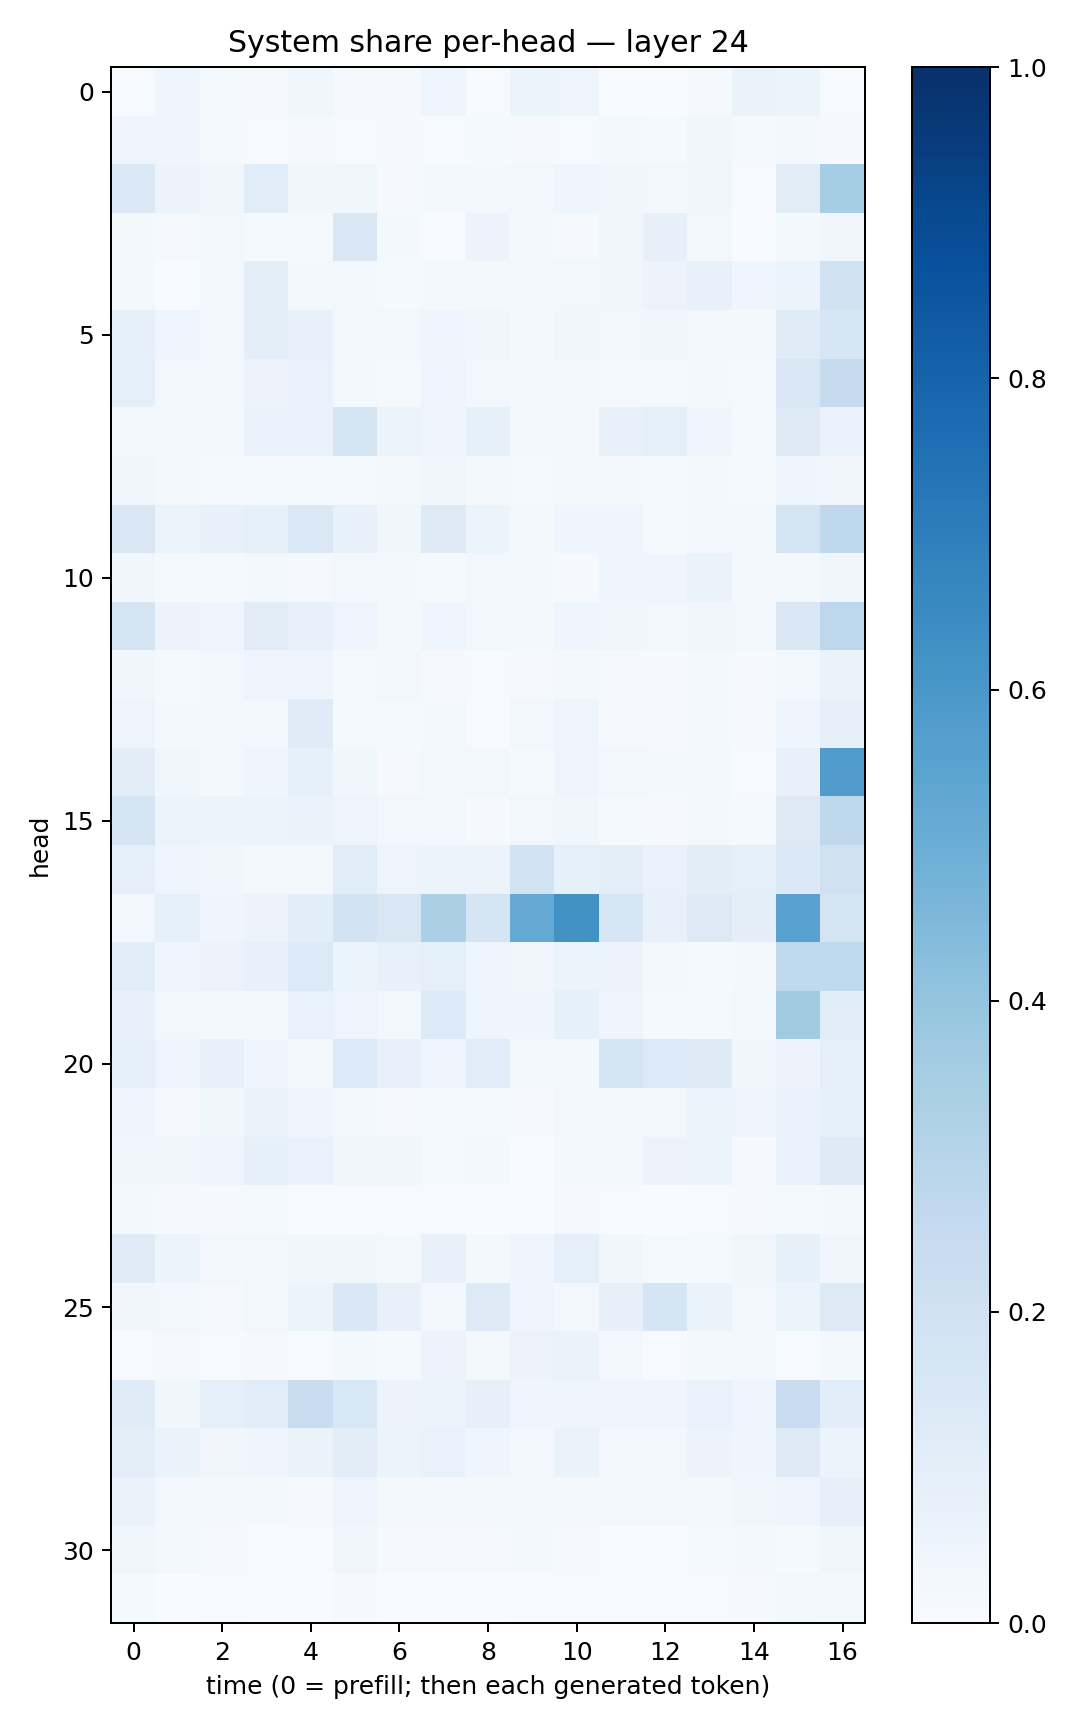

Values plotted in this chart, from the file beside it:
0.0071399887, 0.043183576, 0.012789055, 0.0112531185, 0.038544275, 0.009787628, 0.008479694, 0.04506955, 0.006434007, 0.05967644, 0.04842729, 0.0034999263, 0.0037393225, 0.009147409, 0.06450596, 0.05215575, 0.0051008626
0.04876, 0.04085, 0.01256, 0.004329, 0.008891, 0.006235, 0.01022, 0.006748, 0.01516, 0.009113, 0.005169, 0.01563, 0.01273, 0.03526, 0.01404, 0.02029, 0.01047
0.1372, 0.05712, 0.03428, 0.1149, 0.03625, 0.03606, 0.01158, 0.01977, 0.01725, 0.0242, 0.04495, 0.03415, 0.0235, 0.0318, 0.00669, 0.1111, 0.352
0.01956, 0.009212, 0.03045, 0.01488, 0.01511, 0.1492, 0.02114, 0.006326, 0.05571, 0.01564, 0.01101, 0.03389, 0.08156, 0.02594, 0.003082, 0.01798, 0.03454
0.02128, 0.003189, 0.02533, 0.1003, 0.02252, 0.02581, 0.01193, 0.01582, 0.02304, 0.01761, 0.02827, 0.03369, 0.05806, 0.07384, 0.04365, 0.05875, 0.1893
0.08854, 0.04319, 0.03073, 0.1002, 0.07729, 0.02507, 0.025, 0.04304, 0.03588, 0.02257, 0.03162, 0.03013, 0.03157, 0.01886, 0.0231, 0.1187, 0.1588
0.09156, 0.02728, 0.02344, 0.05855, 0.06684, 0.01616, 0.01192, 0.0486, 0.02876, 0.02071, 0.03076, 0.01479, 0.0135, 0.01659, 0.0138, 0.1496, 0.2441
0.02128, 0.02848, 0.02693, 0.06967, 0.06907, 0.1712, 0.05984, 0.04107, 0.08413, 0.01745, 0.02101, 0.07527, 0.08912, 0.04633, 0.01464, 0.1273, 0.06665
0.03586, 0.02227, 0.01368, 0.01349, 0.01494, 0.01179, 0.01819, 0.03346, 0.01725, 0.01512, 0.0174, 0.01752, 0.01219, 0.0198, 0.01306, 0.04335, 0.03402
0.1509, 0.05238, 0.07598, 0.08877, 0.1385, 0.0708, 0.03846, 0.1244, 0.05442, 0.02257, 0.04676, 0.0453, 0.01538, 0.02468, 0.02412, 0.1734, 0.2698
0.03225, 0.0121, 0.01389, 0.01643, 0.009982, 0.02904, 0.02194, 0.01277, 0.02769, 0.02076, 0.01025, 0.04167, 0.0391, 0.06498, 0.01584, 0.0187, 0.03626
0.1751, 0.05714, 0.04133, 0.1133, 0.07082, 0.05075, 0.02008, 0.04548, 0.02665, 0.02184, 0.04121, 0.03164, 0.0259, 0.03146, 0.02731, 0.1427, 0.2768
0.03305, 0.01505, 0.02568, 0.04885, 0.04147, 0.01497, 0.03071, 0.009804, 0.004088, 0.01171, 0.02004, 0.009639, 0.01171, 0.02343, 0.007951, 0.02995, 0.06354
0.04975, 0.02229, 0.02365, 0.0252, 0.1204, 0.01296, 0.01287, 0.01983, 0.007761, 0.02554, 0.04699, 0.007963, 0.009072, 0.0184, 0.01124, 0.0436, 0.08035
0.1053, 0.03525, 0.02292, 0.0394, 0.08427, 0.03527, 0.008067, 0.03048, 0.02478, 0.01209, 0.05068, 0.02388, 0.02272, 0.02606, 0.00537, 0.07798, 0.5745
0.1771, 0.0519, 0.06143, 0.05426, 0.06353, 0.04702, 0.02771, 0.02492, 0.01106, 0.02508, 0.03688, 0.01521, 0.009978, 0.01691, 0.01305, 0.1326, 0.272
0.0933, 0.03915, 0.03421, 0.01852, 0.02112, 0.1135, 0.04802, 0.05437, 0.06029, 0.1841, 0.08347, 0.09444, 0.06939, 0.1033, 0.08779, 0.1386, 0.198
0.02784, 0.08486, 0.03956, 0.05812, 0.1076, 0.1848, 0.1493, 0.3352, 0.1641, 0.52, 0.6228, 0.159, 0.07713, 0.1323, 0.09449, 0.5529, 0.1785
0.1163, 0.04561, 0.05818, 0.07271, 0.1339, 0.05457, 0.07208, 0.09253, 0.04532, 0.03355, 0.05987, 0.05501, 0.02092, 0.01512, 0.01959, 0.2647, 0.2652
0.07132, 0.02569, 0.01992, 0.0163, 0.06746, 0.04777, 0.0304, 0.1353, 0.04218, 0.04647, 0.08547, 0.04212, 0.014, 0.01344, 0.02466, 0.3612, 0.1091
0.08834, 0.04866, 0.07303, 0.04339, 0.01998, 0.1354, 0.07702, 0.0486, 0.1152, 0.02261, 0.01754, 0.1693, 0.1356, 0.1238, 0.03755, 0.05635, 0.09178
0.04152, 0.009629, 0.03567, 0.06491, 0.04189, 0.02791, 0.01138, 0.01288, 0.0119, 0.01015, 0.02389, 0.02213, 0.02351, 0.05266, 0.04733, 0.06737, 0.09125
0.03816, 0.03226, 0.04105, 0.08359, 0.06768, 0.03901, 0.03431, 0.01227, 0.02121, 0.004485, 0.01899, 0.02899, 0.05638, 0.05964, 0.008643, 0.06799, 0.1233
0.02099, 0.008223, 0.009193, 0.0146, 0.005453, 0.006348, 0.00721, 0.0047, 0.002471, 0.002787, 0.008933, 0.005087, 0.003678, 0.005414, 0.01088, 0.0153, 0.02271
0.1198, 0.0614, 0.02529, 0.02703, 0.03713, 0.03848, 0.02259, 0.07175, 0.02277, 0.04052, 0.08964, 0.03395, 0.01296, 0.01203, 0.03655, 0.0837, 0.03368
0.03335, 0.02616, 0.008653, 0.02381, 0.05261, 0.1482, 0.07478, 0.02611, 0.1265, 0.03916, 0.02971, 0.07914, 0.1718, 0.06439, 0.02611, 0.05184, 0.1274
0.005668, 0.008597, 0.005353, 0.00976, 0.005185, 0.01587, 0.01529, 0.05593, 0.01965, 0.05821, 0.06438, 0.02575, 0.004837, 0.01592, 0.02713, 0.007538, 0.01765
0.1193, 0.03806, 0.09045, 0.1155, 0.2292, 0.1546, 0.05566, 0.06067, 0.08074, 0.04192, 0.04409, 0.04308, 0.04451, 0.06738, 0.0409, 0.2297, 0.1059
0.09855, 0.0647, 0.03279, 0.04177, 0.06492, 0.1019, 0.05315, 0.06832, 0.0448, 0.02997, 0.06376, 0.02359, 0.02893, 0.05625, 0.04007, 0.1214, 0.05878
0.06377, 0.03053, 0.01946, 0.01734, 0.01117, 0.04837, 0.01788, 0.02107, 0.01738, 0.02847, 0.02252, 0.02755, 0.02824, 0.01996, 0.03344, 0.04527, 0.07842
0.0369, 0.01862, 0.01077, 0.007693, 0.007773, 0.03136, 0.0106, 0.009656, 0.008677, 0.01851, 0.0114, 0.006052, 0.005271, 0.01327, 0.01715, 0.01251, 0.0375
0.01193, 0.002469, 0.004788, 0.003165, 0.00267, 0.008871, 0.002699, 0.003457, 0.00363, 0.004375, 0.004323, 0.005481, 0.004427, 0.006154, 0.008449, 0.0279, 0.01678
